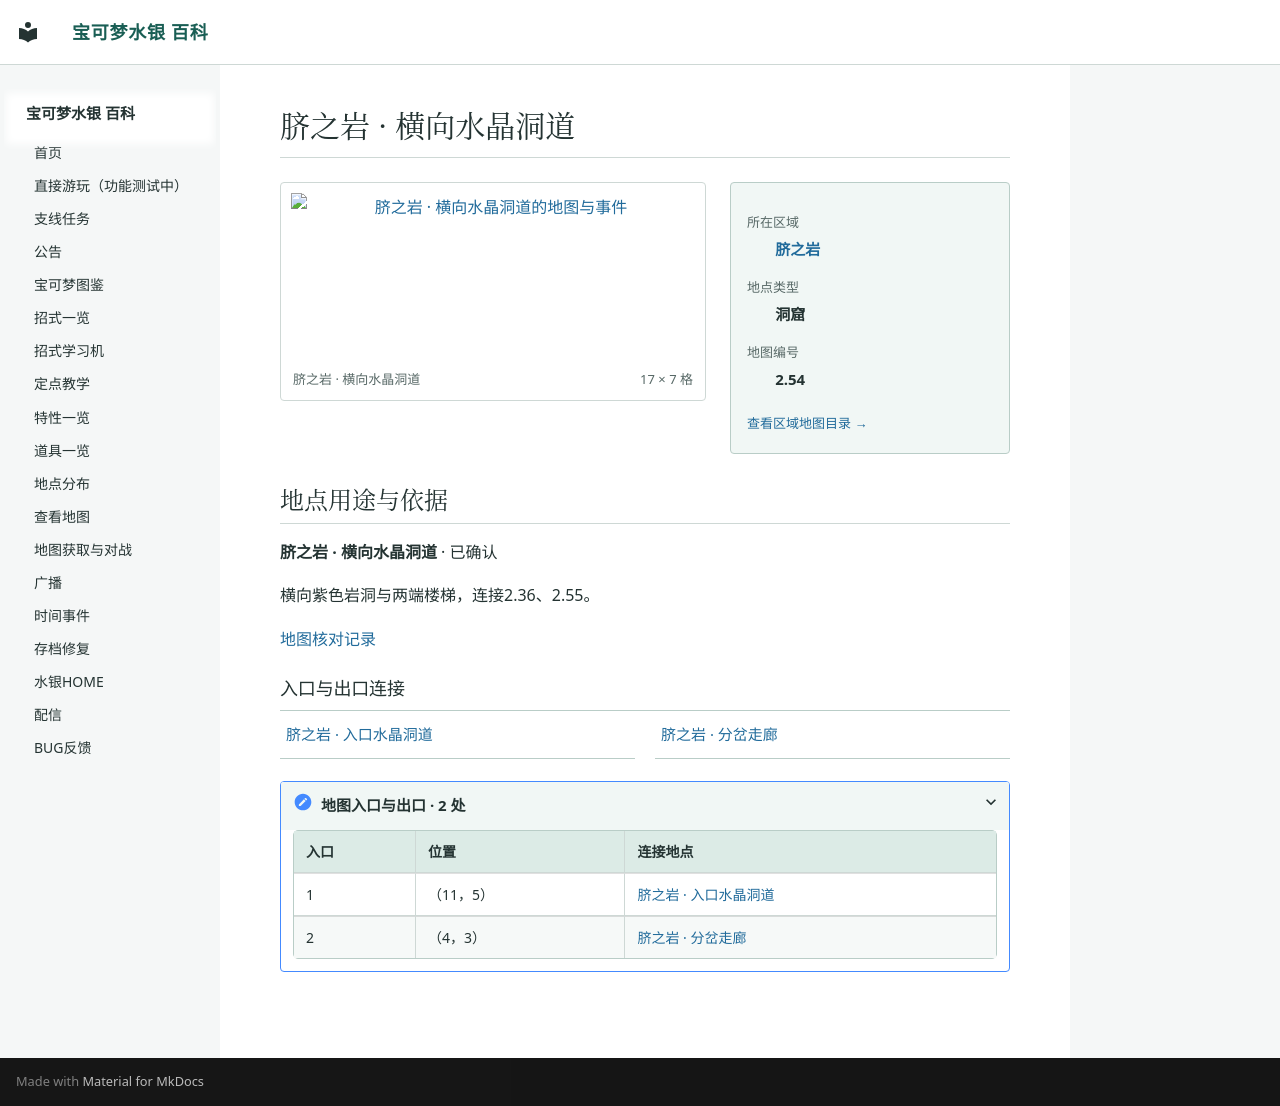

repository: Sum-Light/azoth-wiki · page: locations/map_2_54/index.html · generator: mkdocs

# 脐之岩 · 横向水晶洞道

<!-- location-atlas:start -->

<div class="loc-profile" data-location-map="2.54">
<div class="loc-profile-layout">
<div class="loc-main-map">
<a class="loc-image-link" href="../../locations/atlas/maps/map_2_54.png" target="_blank" rel="noopener">
<img src="../../locations/atlas/maps/map_2_54.png" alt="脐之岩 · 横向水晶洞道的地图与事件" loading="lazy" width="272" height="112"></a>
<div class="loc-map-caption"><span>脐之岩 · 横向水晶洞道</span><span>17 × 7 格</span></div>
</div>
<aside class="loc-facts">
<dl><dt>所在区域</dt><dd><a href="../atlas/?sec=218">脐之岩</a></dd><dt>地点类型</dt><dd>洞窟</dd><dt>地图编号</dt><dd>2.54</dd></dl>
<a class="loc-atlas-return" href="../atlas/?sec=218">查看区域地图目录 &rarr;</a>
</aside>
</div>
<section class="loc-identity" aria-labelledby="map-identity">
<h2 id="map-identity">地点用途与依据</h2>
<p><strong>脐之岩 · 横向水晶洞道</strong> · 已确认</p>
<p>横向紫色岩洞与两端楼梯，连接2.36、2.55。</p>
<a href="../map_review/">地图核对记录</a>
</section>
<h3>入口与出口连接</h3>
<nav class="loc-neighbors" aria-label="出入口连接地点">
<div><a href="../map_2_36/">脐之岩 · 入口水晶洞道</a></div>
<div><a href="../map_2_55/">脐之岩 · 分岔走廊</a></div>
</nav>
<details class="loc-entrances"><summary>地图入口与出口 · 2 处</summary>
<div class="loc-table-scroll"><table><thead><tr><th>入口</th><th>位置</th><th>连接地点</th></tr></thead><tbody>
<tr><td>1</td><td>（11，5）</td><td><a href="../map_2_36/">脐之岩 · 入口水晶洞道</a></td></tr>
<tr><td>2</td><td>（4，3）</td><td><a href="../map_2_55/">脐之岩 · 分岔走廊</a></td></tr>
</tbody></table></div></details>
</div>

<!-- location-atlas:end -->
